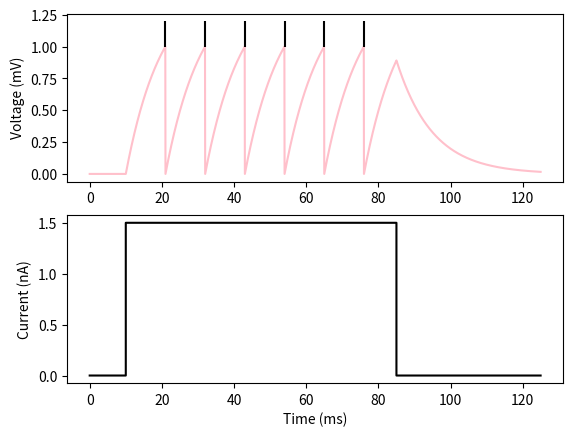

Recreate this plot in Python. (Note: this script raises an exception after producing the figure.)
import csv
from pathlib import Path


# After current stops, the leak term pulls voltage toward rest
# With I = 0: dV/dt = -(V - V_rest)/tau, so the decay is exponential !!
# So, it is steep at first and then flattens as voltage approaches 0 (resting)

def simulate_neuron():
    voltage = 0.0
    times = [0.0]
    volts = [voltage]
    currents = [0.0]
    spikes = [0] # set to 1 when spiking

    resting_potential = 0.0
    threshold = 1.0
    tau = 10.0
    resistance = 1.0
    dt = 0.05

    for step in range(1, 2500):
        current = currents[-1]
        change = (-(voltage - resting_potential) + resistance * current) / tau
        voltage = voltage + change * dt

        spike = 0
        if voltage >= threshold:
            spike = 1
            voltage = resting_potential

        time = step * dt
        current = 0.0
        if 10.0 <= time < 85.0:
            current = 1.5

        times.append(time)
        volts.append(voltage)
        currents.append(current)
        spikes.append(spike)

    return times, volts, currents, spikes

def main():
    times, volts, currents, spikes = simulate_neuron()

    # PART 2: we plot the data (this is ai)
    import matplotlib.pyplot as plt

    fig, axes = plt.subplots(2, 1)
    axes[0].plot(times, volts, color="pink")
    for step in range(len(times)):
        if spikes[step] == 1:
            axes[0].vlines(times[step], 1.0, 1.2, color="black")
    axes[0].set_ylabel("Voltage (mV)")

    axes[1].step(times, currents, where="post", color="black")
    axes[1].set_ylabel("Current (nA)")
    axes[1].set_xlabel("Time (ms)")

    plt.savefig(Path(__file__).with_name("evelyn_neuron_plot.png"))


if __name__ == "__main__":
    main()
